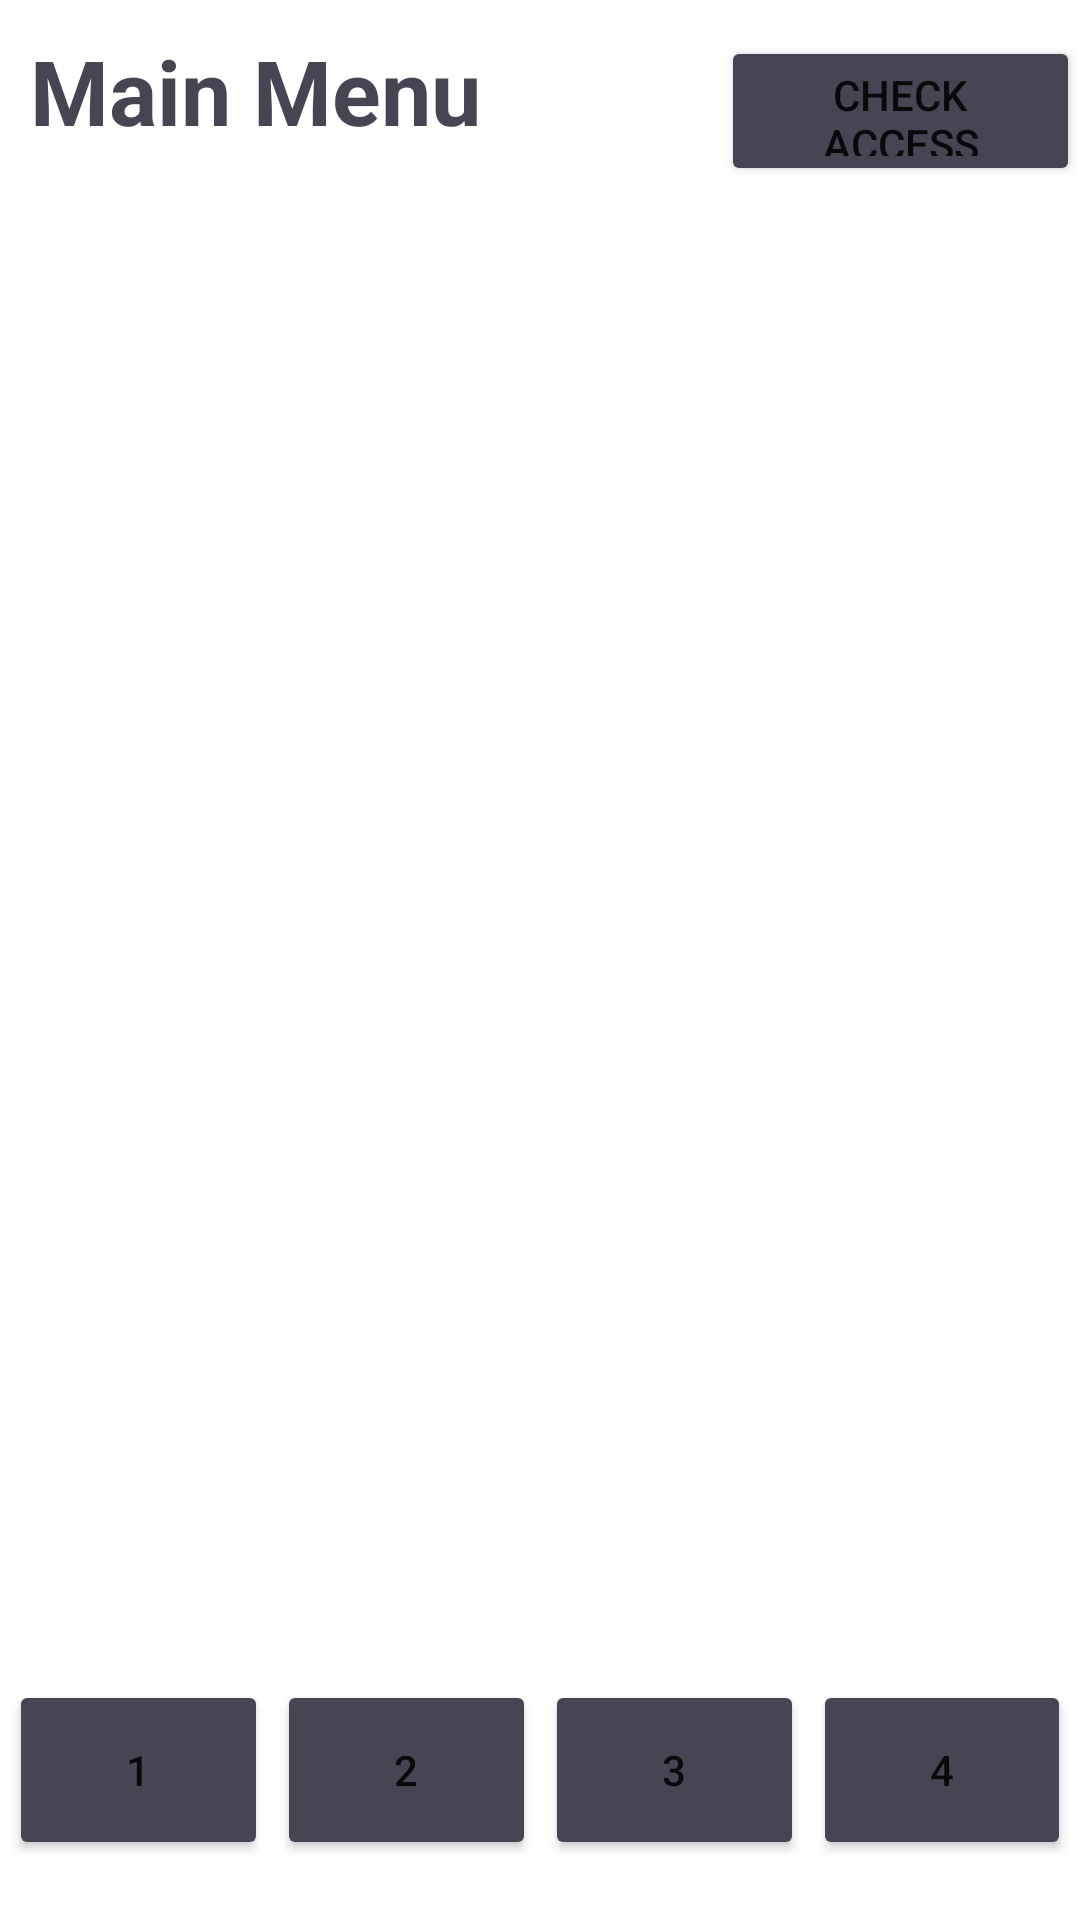

The Android layout XML behind this screen, and the referenced resources:
<!-- AndroidManifest.xml: application theme Theme.Testkotlin -->
<!-- res/layout/fragment_fourth.xml -->
<?xml version="1.0" encoding="utf-8"?>
<LinearLayout
    xmlns:android="http://schemas.android.com/apk/res/android"
    xmlns:tools="http://schemas.android.com/tools"
    android:layout_width="match_parent"
    android:layout_height="match_parent"
    android:orientation="vertical"
    tools:context=".FourthFragment">

    <LinearLayout
        android:layout_width="wrap_content"
        android:layout_height="wrap_content"
        android:orientation="horizontal">

    <TextView
        android:layout_width="match_parent"
        android:layout_height="40dp"
        android:layout_margin="10dp"
        android:textStyle="bold"
        android:textSize="30sp"
        android:textColor="@color/logocolor"
        android:text="Main Menu"/>

    <Button
        android:id="@+id/message_btn"
        android:layout_width="match_parent"
        android:layout_height="50dp"
        android:backgroundTint="@color/logocolor"
        android:text="Check Access"
        android:layout_marginTop="5dp"
        android:layout_marginLeft="70dp"/>

    </LinearLayout>

    <LinearLayout
        android:layout_width="match_parent"
        android:layout_height="60dp"
        android:layout_marginTop="500dp">

        <Button
            android:id="@+id/btn1"
            android:text="1"
            android:layout_width="wrap_content"
            android:layout_height="match_parent"
            android:layout_weight="1"
            android:layout_marginRight="3dp"
            android:layout_marginLeft="3dp"
            android:backgroundTint="@color/logocolor">
        </Button>

        <Button
            android:id="@+id/btn2"
            android:text="2"
            android:layout_width="wrap_content"
            android:layout_height="match_parent"
            android:layout_weight="1"
            android:layout_marginRight="3dp"
            android:backgroundTint="@color/logocolor">
        </Button>

        <Button
            android:id="@+id/btn3"
            android:layout_width="wrap_content"
            android:layout_height="match_parent"
            android:layout_weight="1"
            android:layout_marginRight="3dp"
            android:text="3"
            android:backgroundTint="@color/logocolor">
        </Button>

        <Button
            android:id="@+id/btn4"
            android:layout_width="wrap_content"
            android:layout_height="match_parent"
            android:layout_weight="1"
            android:layout_marginRight="3dp"
            android:text="4"
            android:backgroundTint="@color/logocolor">
        </Button>

    </LinearLayout>



</LinearLayout>
<!-- resources referenced by this layout -->
<resources>
  <color name="logocolor">#454553</color>
  <style name="Theme.Testkotlin" parent="Theme.MaterialComponents.DayNight.DarkActionBar">
          
          <item name="windowNoTitle">true</item>
          <item name="colorPrimary">@color/purple_500</item>
          <item name="colorPrimaryVariant">@color/logocolor</item>
          <item name="colorOnPrimary">@color/white</item>
          
          <item name="colorSecondary">@color/teal_200</item>
          <item name="colorSecondaryVariant">@color/teal_700</item>
          <item name="colorOnSecondary">@color/black</item>
          
          <item name="android:statusBarColor" tools:targetApi="l">?attr/colorPrimaryVariant</item>
          
      </style>
  <color name="purple_500">#FF6200EE</color>
  <color name="white">#FFFFFFFF</color>
  <color name="teal_200">#FF03DAC5</color>
  <color name="teal_700">#FF018786</color>
  <color name="black">#FF000000</color>
</resources>
